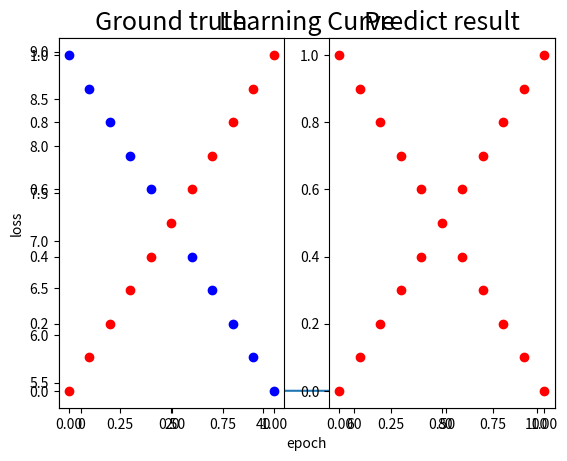

Here is the Python script that generated this plot:
# -*- coding: utf-8 -*-
"""
2022 Summer DL lab1 created by Pei-Hsuan Tsai.
    Implement simple neural networks with forwarding pass and backpropagation using two hidden layers.
"""

import numpy as np
import matplotlib.pyplot as plt


def generate_linear(n=100):
    'Generate linear data.\nOutput : input and label data'
    # Random generate n input data x1 and x2 in range 0 to 1
    pts = np.random.uniform(0, 1, (n, 2))
    inputs = []
    labels = []
    for pt in pts:
        inputs.append([pt[0], pt[1]])
        # x1>x2 -> y=0; x1<=x2 -> y=1
        if pt[0] > pt[1]:
            labels.append(0)
        else:
            labels.append(1)
    return np.array(inputs), np.array(labels).reshape(n, 1)


def generate_XOR_easy():
    'Generate XOR data.\nOutput : input and label data'
    inputs = []
    labels = []
    # Total 21 data in range 0 to 1
    for i in range(11):
        # slop = 1 -> y=0
        inputs.append([0.1*i, 0.1*i])
        labels.append(0)
        if 0.1 * i == 0.5:
            continue
        # slop = -1 -> y=1
        inputs.append([0.1*i, 1-0.1*i])
        labels.append(1)
    return np.array(inputs), np.array(labels).reshape(21, 1)


def show_result(x, y, pred_y):
    'Visualize the predictions and ground truth.\nx: inputs (2D array), y: ground truth label (1D array), pred_y: outputs of neural network (1D array)'
    plt.subplot(1, 2, 1)
    plt.title('Ground truth', fontsize=18)
    for i in range(x.shape[0]):
        if y[i] == 0:
            plt.plot(x[i][0], x[i][1], 'ro')
        else:
            plt.plot(x[i][0], x[i][1], 'bo')   
    plt.subplot(1, 2, 2)
    plt.title('Predict result', fontsize=18)
    for i in range(x.shape[0]):
        if pred_y[i] == 0:
            plt.plot(x[i][0], x[i][1], 'ro')
        else:
            plt.plot(x[i][0], x[i][1], 'bo')
    plt.show()


class NeuralNetwork():
    'Create a two hidden layer neural network model.'
    def __init__(self, act):
        'initail weights'
        self.layer1 = [{'weight': [np.random.random() for i in range(2+1)]} for n in range(4)] #(2, 4)
        self.layer2 = [{'weight': [np.random.random() for i in range(4+1)]} for n in range(6)] #(4, 6)
        self.output = [{'weight': [np.random.random() for i in range(6+1)]} for n in range(1)] #(6, 1)
        self.act_method = act
    
    def __call__(self, x):
        'Forward'
        # the first hidden layer
        z1 = self.linear_sum(self.layer1, x)
        z1 = self.activation(z1)
        for i in range(len(self.layer1)):
            self.layer1[i]['output'] = z1[i]
        # # the second hidden layer
        z2 = self.linear_sum(self.layer2, z1)
        z2 = self.activation(z2)
        for i in range(len(self.layer2)):
            self.layer2[i]['output'] = z2[i]
        # # output of the nwtwork
        y = self.linear_sum(self.output, z2)
        y = self.activation(y)
        for i in range(len(self.output)):
            self.output[i]['output'] = y[i]
        return y

    def activation(self, x):
        'Activation functions'
        if self.act_method == 'sigmoid':
            return 1.0/(1.0 + np.exp(-x))
        if self.act_method == 'ReLU':
            return
        if self.act_method == 'tanh':
            return

    def derivative_activation(self, x):
        'The derivative of activation functions'
        if self.act_method == 'sigmoid':
            return np.multiply(x, 1.0 - x)
        if self.act_method == 'ReLU':
            return
        if self.act_method == 'tanh':
            return

    def linear_sum(self, layers, inputs):
        'Linear function to sum the weights and inputs.'
        channel = []
        # for each channel
        for weights in layers:
            outputs = weights['weight'][0]   # last weight -> bias term
            outputs += weights['weight'][1:] @ inputs
            channel.append(outputs)
        return np.array(channel)

    def backward(self, y):
        'The backward pass.\nOutput : the gradient'
        # compute wh for all weights from hidden layer to output layer, output layer -> mse backward
        for i in range(len(self.output)):   # each channel
            y_gradient = (self.output[i]['output'] - y.T)
            self.output[i]['delta'] = self.derivative_activation(self.output[i]['output']) * y_gradient #(1)
        # compute wi for all weights from input layer to hidden layer
        for i in range(len(self.layer2)):   # each channel
            layer2_gradient = 0
            for j in range(len(self.output)):
                layer2_gradient += self.output[j]['delta'] * self.output[j]['weight'][i+1]   # expect bias term
            self.layer2[i]['delta'] = self.derivative_activation(self.layer2[i]['output']) * layer2_gradient #(6)
        for i in range(len(self.layer1)):   # each channel
            layer1_gradient = 0
            for j in range(len(self.layer2)):
                layer1_gradient += self.layer2[j]['delta'] * self.layer2[j]['weight'][i+1]   # expect bias term
            self.layer1[i]['delta'] = self.derivative_activation(self.layer1[i]['output']) * layer1_gradient #(4)
        
    def updat_weight(self, ln, x):
        'Update the weights by learning rate.'
        # new_weight = old_weight - ln * backward_pass * forward_pass
        for i in range(len(self.layer1)):   # each channel -> 4
            # each weight (2+1)
            self.layer1[i]['weight'][0] -= float(ln * self.layer1[i]['delta'])
            self.layer1[i]['weight'][1:] -= ln * self.layer1[i]['delta'] * x
        for i in range(len(self.layer2)):   # each channel -> 6
            # each weight (4+1)
            data = [float(self.layer1[j]['output']) for j in range(len(self.layer1))]
            self.layer2[i]['weight'][0] -= float(ln * self.layer2[i]['delta'])
            self.layer2[i]['weight'][1:] -= ln * self.layer2[i]['delta'] * data
        for i in range(len(self.output)):   # each channel -> 1
            # each weight (6+1)
            data = [float(self.layer2[j]['output']) for j in range(len(self.layer2))]
            self.output[i]['weight'][0] -= float(ln * self.output[i]['delta'])
            self.output[i]['weight'][1:] -= ln * self.output[i]['delta'] * data


def MSE(pre_y, y):
    'MSE (mean-square error) loss function.\nOutput : error value'
    n = len(y)
    # MSE = sum((pre_y - y)^2) / n
    square = (pre_y - y) ** 2
    mse = np.sum(square) / n
    return mse


def train_model(nn, x, y):
    'Train the model to get network weights.'
    # Initialize network weights (often all random values)
    loss_log = []
    epoch = 100
    ln = 0.1
    # forEach training weights named ex
    for e in range(epoch):
        total_loss = 0
        for i in range(len(y)):
            x_tf = x[i].T
            prediction = nn(x_tf)   # forward pass
            actual = y[i]  # ground truth
            # compute error (prediction - actual) at the output units, calculate loss
            loss = MSE(prediction, actual)
            # using loss value to do backward pass to get the gradient
            nn.backward(actual)
            # update network weights //input layer not modified by error estimate
            nn.updat_weight(ln, x_tf)
            total_loss += loss
        # if e % 50 == 0: 
        print(f"epoch {e}, loss : {total_loss}")
        loss_log.append(total_loss)
    # until all examples classified correctly or another criterion satisfied
    # Visualize the learning curve
    learning_curve(loss_log)


def learning_curve(loss):
    'Plot the learning curve (loss, epoch) of the model.'
    epoch = len(loss)
    print(epoch)
    plt.title('Learning Curve', fontsize=18)
    plt.xlabel('epoch')
    plt.ylabel('loss')
    plt.plot([i for i in range(epoch)], loss)
    plt.show()


def test_model(nn, test_x):
    'Use testing data in the model to get the prediction.\nOutput : the prediction values and class'
    pred_y = []
    pred_class = []
    for x in test_x:
        # predict value
        x = x.T
        y = nn(x)
        pred_y.append(y)
        # classify
        if y < 0.5:
            c = 0
        else:
            c = 1
        pred_class.append(c)
    return np.array(pred_y).reshape(-1, 1), np.array(pred_class).reshape(-1, 1)


def accuracy(pred_value, pred_class, y):
    'Compute the accuracy of the prediction.'
    acc = 0
    n = len(y)
    for i in range(n):
        print(f"data{i} : {pred_value[i]}, pred = {pred_class[i]}, truth = {y[i]}")
        if pred_class[i] != y[i]:
            acc += 1
    acc /= n
    print(f"Accuracy of my model on test set: {acc}")


if __name__ == "__main__":
    n = 100
    # Prepare data
    # Generate input data x(x1, x2) and y
    # x_linear, y_linear = generate_linear(n)
    x_xor, y_xor = generate_XOR_easy()

    # Create model
    model = NeuralNetwork('sigmoid')
    # Training
    train_model(model, x_xor, y_xor)
    # train_model(model, x_linear, y_linear)
    # Testing
    pred_y, pred_c = test_model(model, x_xor)
    # pred_y, pred_c = test_model(model, x_linear)
    accuracy(pred_y, pred_c, y_xor)
    # accuracy(pred_y, pred_c, y_linear)

    # Visualize the result
    show_result(x_xor, y_xor, pred_c)
    # show_result(x_linear, y_linear, pred_c)
